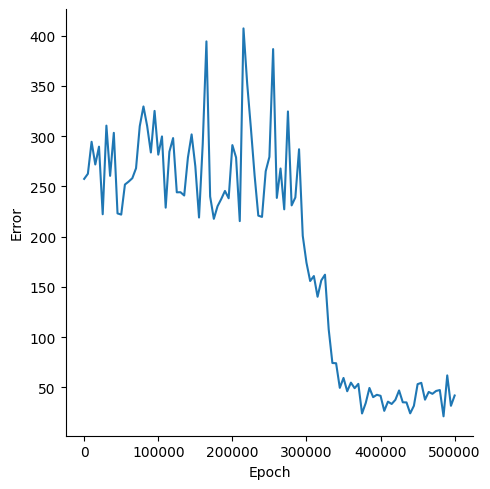

The data file committed next to this chart (first rows):
, Epoch, Error
0, 0, 257.5
1, 5000, 262.6
2, 10000, 294.4
3, 15000, 271.8
4, 20000, 289.6
5, 25000, 222.3
6, 30000, 310.5
7, 35000, 260.5
8, 40000, 303.3
9, 45000, 223.2
10, 50000, 222
11, 55000, 251.9
12, 60000, 254.8
13, 65000, 258.2
14, 70000, 268.1
15, 75000, 309.9
16, 80000, 329.6
17, 85000, 310.1
18, 90000, 283.8
19, 95000, 325.2
20, 100000, 281.7
21, 105000, 299.8
22, 110000, 228.9
23, 115000, 284.6
24, 120000, 298.1
25, 125000, 244.2
26, 130000, 244.3
27, 135000, 241
28, 140000, 278.7
29, 145000, 301.8
30, 150000, 270.1
31, 155000, 219.1
32, 160000, 292.2
33, 165000, 394.3
34, 170000, 240
35, 175000, 217.8
36, 180000, 230.3
37, 185000, 237.5
38, 190000, 245.5
39, 195000, 238.2
40, 200000, 291.2
41, 205000, 278.9
42, 210000, 215.5
43, 215000, 407.3
44, 220000, 352.4
45, 225000, 308.1
46, 230000, 261.1
47, 235000, 221
48, 240000, 219.7
49, 245000, 265.2
50, 250000, 279.4
51, 255000, 386.7
52, 260000, 238.6
53, 265000, 267.9
54, 270000, 227.2
55, 275000, 324.6
56, 280000, 231.2
57, 285000, 239
58, 290000, 287
59, 295000, 200.9
... 41 more rows
